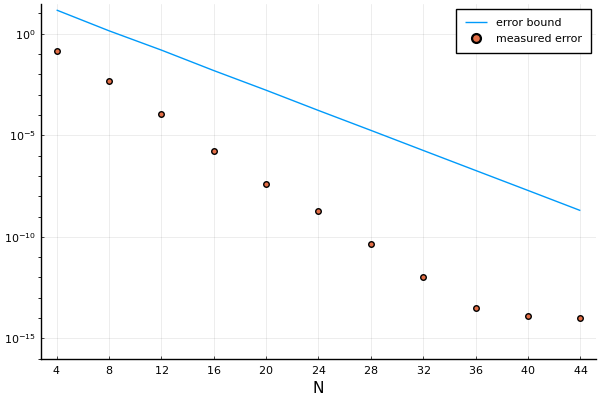

The table this chart was drawn from, first rows:
Ns, es, bs
4, 0.1416, 14.73
8, 0.00455, 1.403
12, 0.0001146, 0.1572
16, 1.7668479870280862e-6, 0.01545
20, 3.781378232758925e-8, 0.001663
24, 1.8062189521828032e-9, 0.000167
28, 4.480527060479744e-11, 1.750635392862501e-5
32, 1.0044187703783791e-12, 1.794370430621378e-6
36, 3.2862601528904634e-14, 1.8541291676012917e-7
40, 1.3100631690576847e-14, 1.9220134879096062e-8
44, 9.880984919163893e-15, 1.968943850551352e-9
